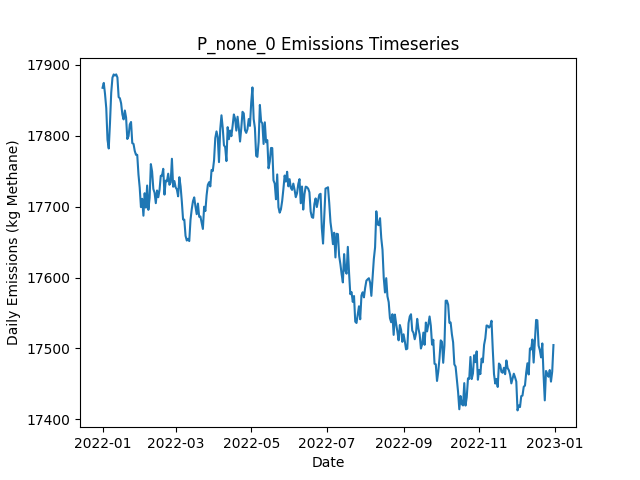

The table this chart was drawn from, first rows:
Date, Daily Emissions (Kg Methane), Daily Mitigable Emissions (Kg Methane), Daily Non-Mitigable Emissions (Kg Methan…, Daily Cost ($), Active Leaks, New Leaks, Leaks Repaired, Leaks Naturally Repaired, Leaks Tagged, Daily Repair Cost ($), Daily Natural Repair Cost ($)
2022-01-01, 17868, 12783, 5085, 0.00000, 6611, 6649, 0, 24, 0, 0, 4800
2022-01-02, 17875, 12770, 5105, 0.00000, 6609, 16, 0, 14, 0, 0, 2800
2022-01-03, 17859, 12766, 5093, 0.00000, 6615, 26, 0, 16, 0, 0, 3200
2022-01-04, 17839, 12743, 5096, 0.00000, 6613, 19, 0, 15, 0, 0, 3000
2022-01-05, 17795, 12708, 5086, 0.00000, 6604, 17, 0, 17, 0, 0, 3400
2022-01-06, 17782, 12695, 5087, 0.00000, 6592, 14, 0, 19, 0, 0, 3800
2022-01-07, 17818, 12722, 5096, 0.00000, 6599, 23, 0, 12, 0, 0, 2400
2022-01-08, 17861, 12775, 5085, 0.00000, 6612, 25, 0, 7, 0, 0, 1400
2022-01-09, 17882, 12805, 5077, 0.00000, 6614, 22, 0, 13, 0, 0, 2600
2022-01-10, 17887, 12786, 5101, 0.00000, 6611, 15, 0, 13, 0, 0, 2600
2022-01-11, 17885, 12761, 5124, 0.00000, 6605, 12, 0, 14, 0, 0, 2800
2022-01-12, 17887, 12740, 5146, 0.00000, 6605, 24, 0, 14, 0, 0, 2800
2022-01-13, 17882, 12734, 5148, 0.00000, 6598, 17, 0, 16, 0, 0, 3200
2022-01-14, 17855, 12710, 5145, 0.00000, 6595, 17, 0, 16, 0, 0, 3200
2022-01-15, 17853, 12707, 5146, 0.00000, 6588, 14, 0, 15, 0, 0, 3000
2022-01-16, 17846, 12696, 5150, 0.00000, 6582, 13, 0, 14, 0, 0, 2800
2022-01-17, 17830, 12697, 5133, 0.00000, 6581, 14, 0, 9, 0, 0, 1800
2022-01-18, 17823, 12703, 5120, 0.00000, 6587, 21, 0, 11, 0, 0, 2200
2022-01-19, 17836, 12718, 5118, 0.00000, 6593, 21, 0, 11, 0, 0, 2200
2022-01-20, 17826, 12713, 5113, 0.00000, 6592, 22, 0, 14, 0, 0, 2800
2022-01-21, 17795, 12692, 5103, 0.00000, 6589, 18, 0, 15, 0, 0, 3000
2022-01-22, 17800, 12689, 5110, 0.00000, 6593, 21, 0, 11, 0, 0, 2200
2022-01-23, 17816, 12699, 5117, 0.00000, 6593, 18, 0, 15, 0, 0, 3000
2022-01-24, 17820, 12691, 5128, 0.00000, 6599, 22, 0, 12, 0, 0, 2400
2022-01-25, 17790, 12675, 5115, 0.00000, 6595, 19, 0, 17, 0, 0, 3400
2022-01-26, 17789, 12700, 5089, 0.00000, 6598, 22, 0, 13, 0, 0, 2600
2022-01-27, 17779, 12701, 5078, 0.00000, 6596, 17, 0, 15, 0, 0, 3000
2022-01-28, 17773, 12700, 5073, 0.00000, 6590, 16, 0, 14, 0, 0, 2800
2022-01-29, 17773, 12701, 5073, 0.00000, 6593, 16, 0, 9, 0, 0, 1800
2022-01-30, 17745, 12681, 5064, 0.00000, 6586, 13, 0, 15, 0, 0, 3000
2022-01-31, 17727, 12669, 5058, 0.00000, 6591, 18, 0, 11, 0, 0, 2200
2022-02-01, 17699, 12649, 5051, 0.00000, 6589, 18, 0, 14, 0, 0, 2800
2022-02-02, 17711, 12649, 5063, 0.00000, 6586, 15, 0, 10, 0, 0, 2000
2022-02-03, 17687, 12627, 5060, 0.00000, 6577, 14, 0, 16, 0, 0, 3200
2022-02-04, 17719, 12649, 5070, 0.00000, 6587, 23, 0, 9, 0, 0, 1800
2022-02-05, 17699, 12648, 5050, 0.00000, 6582, 11, 0, 12, 0, 0, 2400
2022-02-06, 17730, 12686, 5044, 0.00000, 6585, 20, 0, 9, 0, 0, 1800
2022-02-07, 17696, 12676, 5019, 0.00000, 6573, 13, 0, 16, 0, 0, 3200
2022-02-08, 17713, 12690, 5023, 0.00000, 6576, 13, 0, 5, 0, 0, 1000
2022-02-09, 17760, 12729, 5031, 0.00000, 6583, 21, 0, 9, 0, 0, 1800
2022-02-10, 17750, 12738, 5011, 0.00000, 6579, 20, 0, 16, 0, 0, 3200
2022-02-11, 17725, 12723, 5002, 0.00000, 6577, 16, 0, 10, 0, 0, 2000
2022-02-12, 17720, 12717, 5003, 0.00000, 6573, 16, 0, 13, 0, 0, 2600
2022-02-13, 17705, 12707, 4998, 0.00000, 6566, 15, 0, 15, 0, 0, 3000
2022-02-14, 17723, 12710, 5013, 0.00000, 6568, 16, 0, 8, 0, 0, 1600
2022-02-15, 17713, 12703, 5010, 0.00000, 6561, 15, 0, 16, 0, 0, 3200
2022-02-16, 17724, 12704, 5020, 0.00000, 6568, 25, 0, 15, 0, 0, 3000
2022-02-17, 17744, 12701, 5043, 0.00000, 6572, 24, 0, 15, 0, 0, 3000
2022-02-18, 17744, 12699, 5045, 0.00000, 6574, 18, 0, 13, 0, 0, 2600
2022-02-19, 17753, 12702, 5052, 0.00000, 6577, 21, 0, 14, 0, 0, 2800
2022-02-20, 17717, 12688, 5029, 0.00000, 6575, 18, 0, 13, 0, 0, 2600
2022-02-21, 17737, 12691, 5046, 0.00000, 6577, 23, 0, 13, 0, 0, 2600
2022-02-22, 17736, 12684, 5052, 0.00000, 6578, 15, 0, 12, 0, 0, 2400
2022-02-23, 17747, 12687, 5059, 0.00000, 6582, 19, 0, 11, 0, 0, 2200
2022-02-24, 17731, 12664, 5067, 0.00000, 6578, 18, 0, 14, 0, 0, 2800
2022-02-25, 17734, 12671, 5063, 0.00000, 6581, 22, 0, 14, 0, 0, 2800
2022-02-26, 17768, 12713, 5055, 0.00000, 6590, 20, 0, 5, 0, 0, 1000
2022-02-27, 17728, 12689, 5039, 0.00000, 6583, 15, 0, 16, 0, 0, 3200
2022-02-28, 17736, 12712, 5024, 0.00000, 6590, 21, 0, 5, 0, 0, 1000
2022-03-01, 17727, 12714, 5013, 0.00000, 6583, 18, 0, 19, 0, 0, 3800
... 305 more rows
